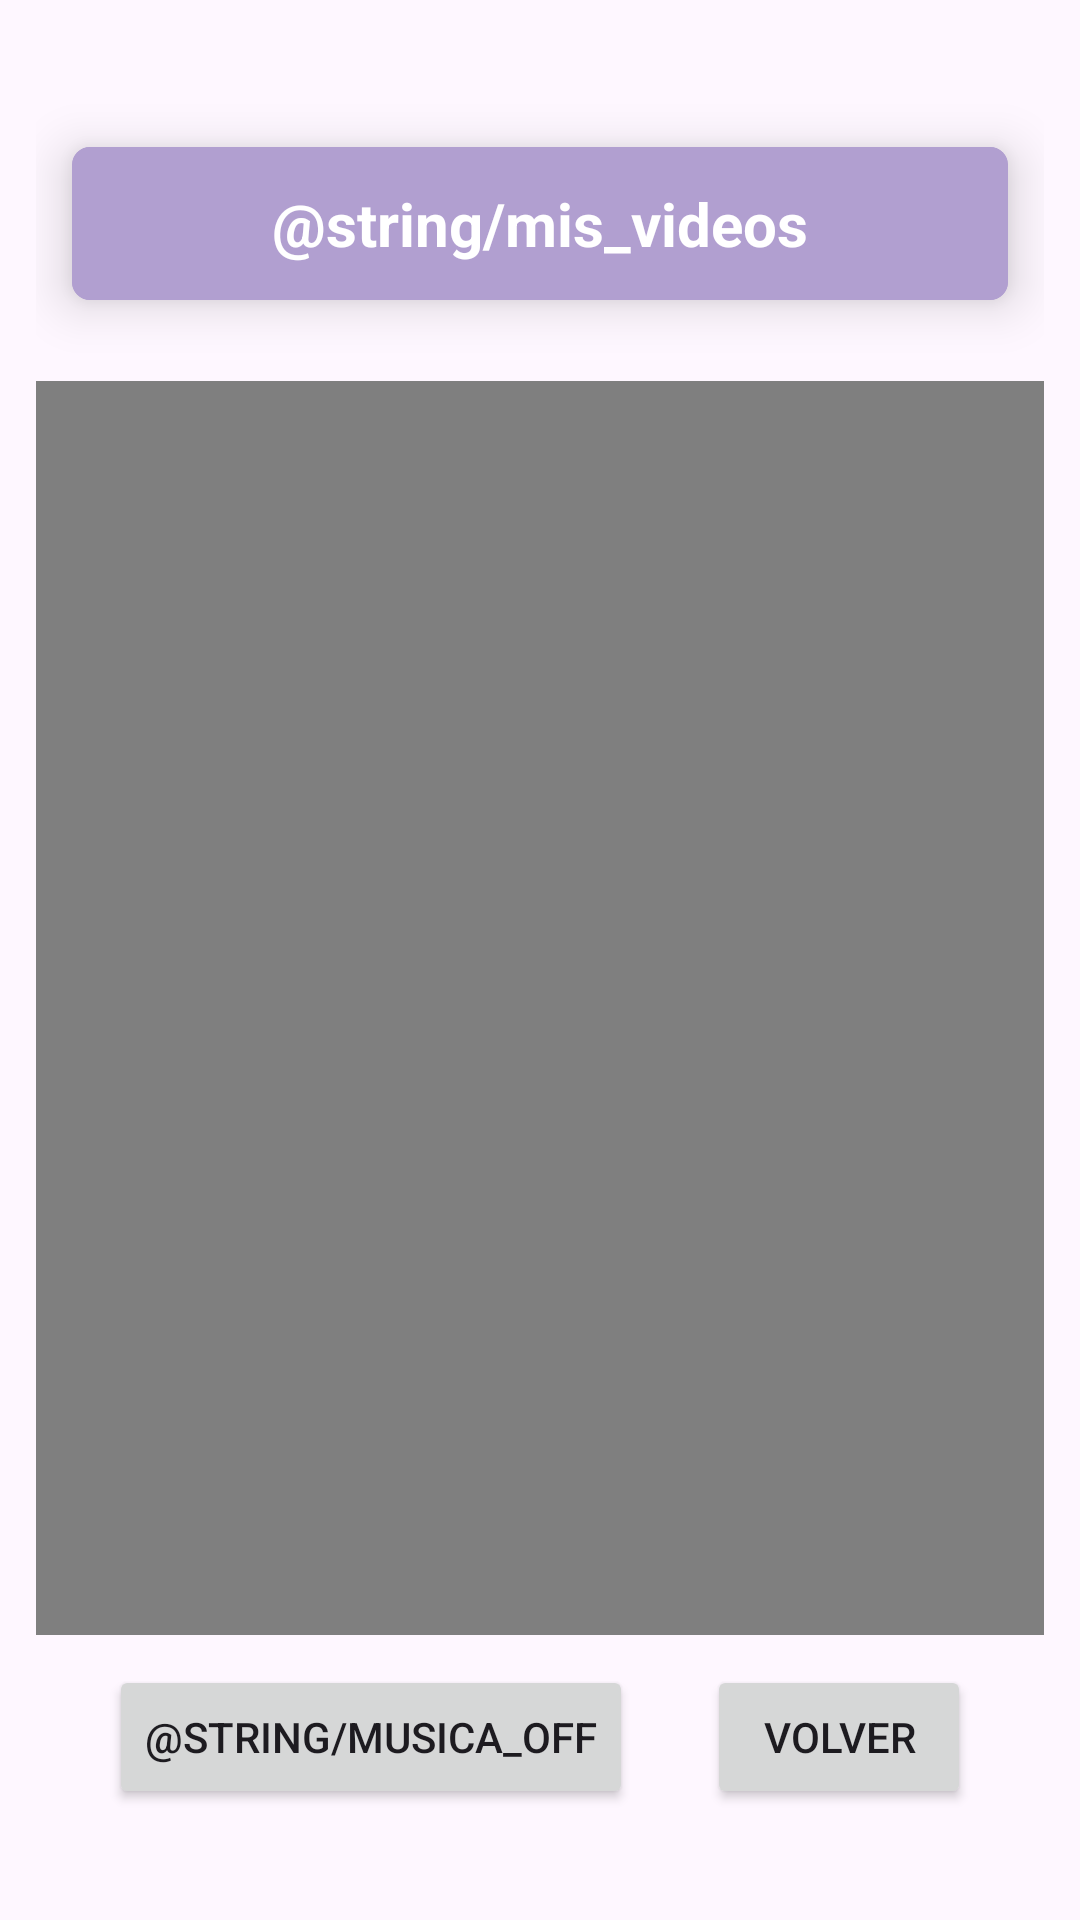

The Android layout XML behind this screen, and the referenced resources:
<!-- AndroidManifest.xml: application theme Base.Theme.FisioApp_noActionBar -->
<!-- res/layout/activity_multimedia.xml -->
<?xml version="1.0" encoding="utf-8"?>
<androidx.constraintlayout.widget.ConstraintLayout xmlns:android="http://schemas.android.com/apk/res/android"
    xmlns:app="http://schemas.android.com/apk/res-auto"
    xmlns:tools="http://schemas.android.com/tools"
    android:id="@+id/main"
    android:layout_width="match_parent"
    android:layout_height="match_parent"
    android:padding="12dp"
    tools:context=".ui.activities.LoginActivity">


    <androidx.cardview.widget.CardView
        android:id="@+id/card_tvVideos"
        android:layout_width="match_parent"
        android:layout_height="wrap_content"
        app:cardBackgroundColor="#B19FD0"
        app:cardCornerRadius="6dp"
        app:cardElevation="10dp"
        android:layout_marginTop="20dp"
        app:cardUseCompatPadding="true"
        app:layout_constraintEnd_toEndOf="parent"
        app:layout_constraintStart_toStartOf="parent"
        app:layout_constraintTop_toTopOf="parent"
        tools:ignore="NotSibling">

        <TextView
            android:id="@+id/tvVideos"
            android:layout_width="match_parent"
            android:layout_height="match_parent"
            android:background="#B19FD0"
            android:padding="12dp"
            android:gravity="center"
            android:textColor="@color/white"
            android:text="@string/mis_videos"
            android:textSize="20sp"
            android:textStyle="bold"
            app:layout_constraintEnd_toEndOf="parent"
            app:layout_constraintHorizontal_bias="0.5"
            app:layout_constraintStart_toStartOf="parent"
            app:layout_constraintTop_toTopOf="parent" />
    </androidx.cardview.widget.CardView>

    <VideoView
        android:id="@+id/videoView"
        android:layout_width="0dp"
        android:layout_height="0dp"
        android:layout_marginTop="10dp"
        android:layout_marginBottom="10dp"
        app:layout_constraintBottom_toTopOf="@+id/btn_play_musica"
        app:layout_constraintEnd_toEndOf="parent"
        app:layout_constraintHorizontal_bias="0.495"
        app:layout_constraintStart_toStartOf="parent"
        app:layout_constraintTop_toBottomOf="@+id/card_tvVideos" />

    <Button
        android:id="@+id/btn_play_musica"
        android:layout_width="wrap_content"
        android:layout_height="wrap_content"
        android:layout_marginBottom="25dp"
        android:text="@string/musica_off"
        app:icon="@drawable/ic_musical_note"
        app:layout_constraintBottom_toBottomOf="parent"
        app:layout_constraintEnd_toStartOf="@+id/btnSalir"
        app:layout_constraintHorizontal_bias="0.5"
        app:layout_constraintStart_toStartOf="parent"
        app:layout_constraintTop_toBottomOf="@+id/videoView" />

    <Button
        android:id="@+id/btnSalir"
        android:layout_width="wrap_content"
        android:layout_height="wrap_content"
        android:text="@string/volver"
        app:icon="@drawable/ic_volver"
        app:layout_constraintBottom_toBottomOf="@+id/btn_play_musica"
        app:layout_constraintEnd_toEndOf="parent"
        app:layout_constraintHorizontal_bias="0.5"
        app:layout_constraintStart_toEndOf="@+id/btn_play_musica"
        app:layout_constraintTop_toTopOf="@+id/btn_play_musica" />
</androidx.constraintlayout.widget.ConstraintLayout>
<!-- resources referenced by this layout -->
<resources>
  <color name="white">#FFFFFFFF</color>
  <!-- drawable ic_musical_note (drawable) -->
  <vector xmlns:android="http://schemas.android.com/apk/res/android" android:height="24dp" android:viewportHeight="512" android:viewportWidth="512" android:width="24dp">
        
      <path android:fillColor="#000000" android:pathData="M247.2,2.1c-4.7,2.4 -8.3,6.6 -10.1,11.8 -0.8,2.5 -1.1,50.6 -1.1,179.8 0,97.1 -0.3,176.3 -0.7,176.1 -0.5,-0.2 -3,-1.5 -5.8,-2.9 -14.8,-7.9 -33.5,-12.1 -52.9,-12.1 -62.3,0.1 -108.2,45.4 -95.7,94.4 7.3,28.6 34.5,51.9 70,59.9 12.3,2.8 31.2,3.5 43.6,1.6 43.5,-6.7 75.4,-34.2 80.5,-69.3 0.6,-4.3 1,-50.9 1,-122.2 0,-63.3 0.2,-115.2 0.5,-115.2 2.2,-0 21.7,10.3 29.9,15.7 29.2,19.4 49.7,48.5 58.6,83.3l2.1,8.2 -5,6.8c-5.9,8.1 -6.6,9.5 -7.5,13.9 -2.1,11.1 7.5,22.1 19.3,22.1 9.7,-0 13.9,-3.4 25.3,-20.4 25.4,-37.8 38.5,-90 32.3,-128.4 -2.9,-18 -10.7,-37.8 -21.1,-53.4 -6.1,-9.1 -20.3,-23.9 -31.3,-32.7 -4.7,-3.8 -17.4,-12.8 -28.1,-20.2 -34.5,-23.5 -44.3,-31.8 -55.9,-47.3 -13.1,-17.4 -17.2,-24.9 -20.1,-36.4 -2.1,-8.2 -10.9,-15.1 -19.5,-15.2 -2.2,-0 -5.9,1 -8.3,2.1z" android:strokeColor="#00000000"/>
      
  </vector>
  <!-- drawable ic_volver (drawable) -->
  <vector xmlns:android="http://schemas.android.com/apk/res/android" android:height="24dp" android:viewportHeight="512" android:viewportWidth="512" android:width="24dp">
        
      <path android:fillColor="#000000" android:pathData="M233.9,33.7c-6.4,3.1 -229.6,163.3 -231.5,166 -4,6.2 -2.7,13.9 3.3,19.4 3,2.8 220.5,158.2 226.3,161.8 7.4,4.5 17.4,1.7 21.2,-5.9 1.6,-3.2 1.8,-7.5 1.8,-45.5l0,-42.1 6.8,0.4c11,0.5 29.9,3.1 43.2,5.8 26.8,5.5 59.7,18.9 81.5,33.1 46.6,30.5 80.5,78 93.5,130.8 3.8,15.3 5.1,17.9 10.5,20.5 5.2,2.5 7.8,2.5 13.1,-0.1 3.2,-1.5 4.8,-3.2 6.5,-6.6 2.1,-4.4 2.2,-5.3 1.6,-23.7 -1.9,-56.2 -11.1,-104 -27.9,-145.6 -16.1,-39.6 -35.9,-69.4 -65.4,-98 -25.4,-24.6 -54.3,-43 -88.7,-56.5 -20.5,-8 -50,-15.5 -67.4,-17.1l-7.2,-0.7 -0.3,-43.8c-0.3,-42.4 -0.4,-43.8 -2.4,-46.5 -5,-6.7 -12,-8.9 -18.5,-5.7z" android:strokeColor="#00000000"/>
      
  </vector>
  <string name="volver">Volver</string>
  <style name="Base.Theme.FisioApp_noActionBar" parent="Theme.Material3.Light.NoActionBar">
          
  
      </style>
</resources>
